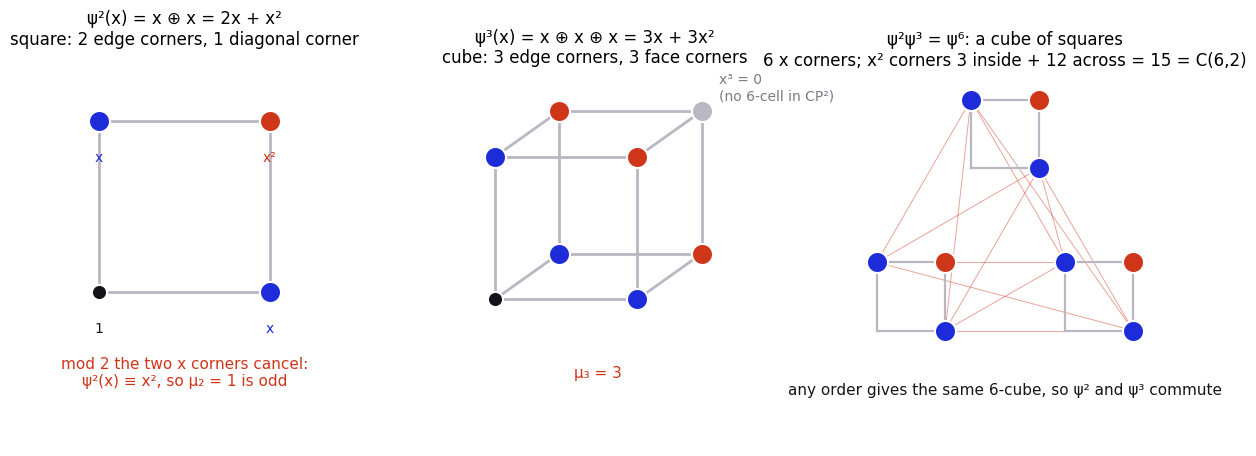

Generate this figure with matplotlib: (Note: this script raises an exception after producing the figure.)
"""Picture of the Adams-Atiyah proof on the mult-add cube (CP^2 case)."""
import numpy as np, matplotlib, itertools
matplotlib.use('Agg')
import matplotlib.pyplot as plt
B='#1d2bd8'; R='#cf3519'; K='#15131a'; M='#b9b7c2'
plt.rcParams.update({'font.family':'DejaVu Sans','font.size':12,'savefig.dpi':160,'savefig.bbox':'tight','savefig.facecolor':'white'})
fig,axs=plt.subplots(1,3,figsize=(15,5.4))
col={0:K,1:B,2:R,3:M}
def dot(ax,p,g,lab=None):
    ax.scatter(*p,s=230 if g else 120,color=col[g],zorder=4,edgecolor='white',lw=1.5)
    if lab: ax.text(p[0],p[1]-0.17,lab,ha='center',va='top',fontsize=10,color=col[g])
# panel 1: square = psi^2
ax=axs[0]; P={(0,0):(0,0),(1,0):(1,0),(0,1):(0,1),(1,1):(1,1)}
for a,b in [((0,0),(1,0)),((0,0),(0,1)),((1,0),(1,1)),((0,1),(1,1))]:
    ax.plot(*zip(P[a],P[b]),color=M,lw=2,zorder=1)
for c,p in P.items(): dot(ax,p,sum(c),{0:'1',1:'x',2:'x²'}[sum(c)])
ax.set_title('ψ²(x) = x ⊕ x = 2x + x²\nsquare: 2 edge corners, 1 diagonal corner',fontsize=12)
ax.text(0.5,-0.55,'mod 2 the two x corners cancel:\nψ²(x) ≡ x², so μ₂ = 1 is odd',ha='center',fontsize=11,color=R)
ax.set_xlim(-0.5,1.5); ax.set_ylim(-0.9,1.4); ax.set_aspect('equal'); ax.axis('off')
# panel 2: cube = psi^3
ax=axs[1]
def proj(c): return (c[0]+0.45*c[2], c[1]+0.32*c[2])
corners=list(itertools.product([0,1],repeat=3))
for a in corners:
    for b in corners:
        if sum(abs(i-j) for i,j in zip(a,b))==1 and a<b:
            ax.plot(*zip(proj(a),proj(b)),color=M,lw=2,zorder=1)
for c in corners:
    g=sum(c); dot(ax,proj(c),g if g<3 else 3)
ax.text(*np.add(proj((1,1,1)),(0.12,0.08)),'x³ = 0\n(no 6-cell in CP²)',fontsize=10,color='#7d7a86')
ax.set_title('ψ³(x) = x ⊕ x ⊕ x = 3x + 3x²\ncube: 3 edge corners, 3 face corners',fontsize=12)
ax.text(0.72,-0.55,'μ₃ = 3',ha='center',fontsize=11,color=R)
ax.set_xlim(-0.5,1.9); ax.set_ylim(-0.9,1.6); ax.set_aspect('equal'); ax.axis('off')
# panel 3: psi^2 psi^3 = psi^6 as three squares
ax=axs[2]
centers=[(0,0),(2.2,0),(1.1,1.9)]
blues=[]
for cx,cy in centers:
    sq={(0,0):(cx,cy),(1,0):(cx+0.8,cy),(0,1):(cx,cy+0.8),(1,1):(cx+0.8,cy+0.8)}
    for a,b in [((0,0),(1,0)),((0,0),(0,1)),((1,0),(1,1)),((0,1),(1,1))]:
        ax.plot(*zip(sq[a],sq[b]),color=M,lw=1.6,zorder=1)
    for c,p in sq.items():
        if sum(c)>0: dot(ax,p,sum(c))
    blues+= [sq[(1,0)],sq[(0,1)]]
for i,j in itertools.combinations(range(6),2):
    if i//2!=j//2: ax.plot(*zip(blues[i],blues[j]),color=R,lw=0.7,alpha=0.45,zorder=0)
ax.set_title('ψ²ψ³ = ψ⁶: a cube of squares\n6 x corners; x² corners 3 inside + 12 across = 15 = C(6,2)',fontsize=12)
ax.text(1.5,-0.75,'any order gives the same 6-cube, so ψ² and ψ³ commute',ha='center',fontsize=11,color=K)
ax.set_xlim(-0.5,3.5); ax.set_ylim(-1.1,3.0); ax.set_aspect('equal'); ax.axis('off')
plt.savefig('figures/t7_adams_cube.png'); print('ok')
